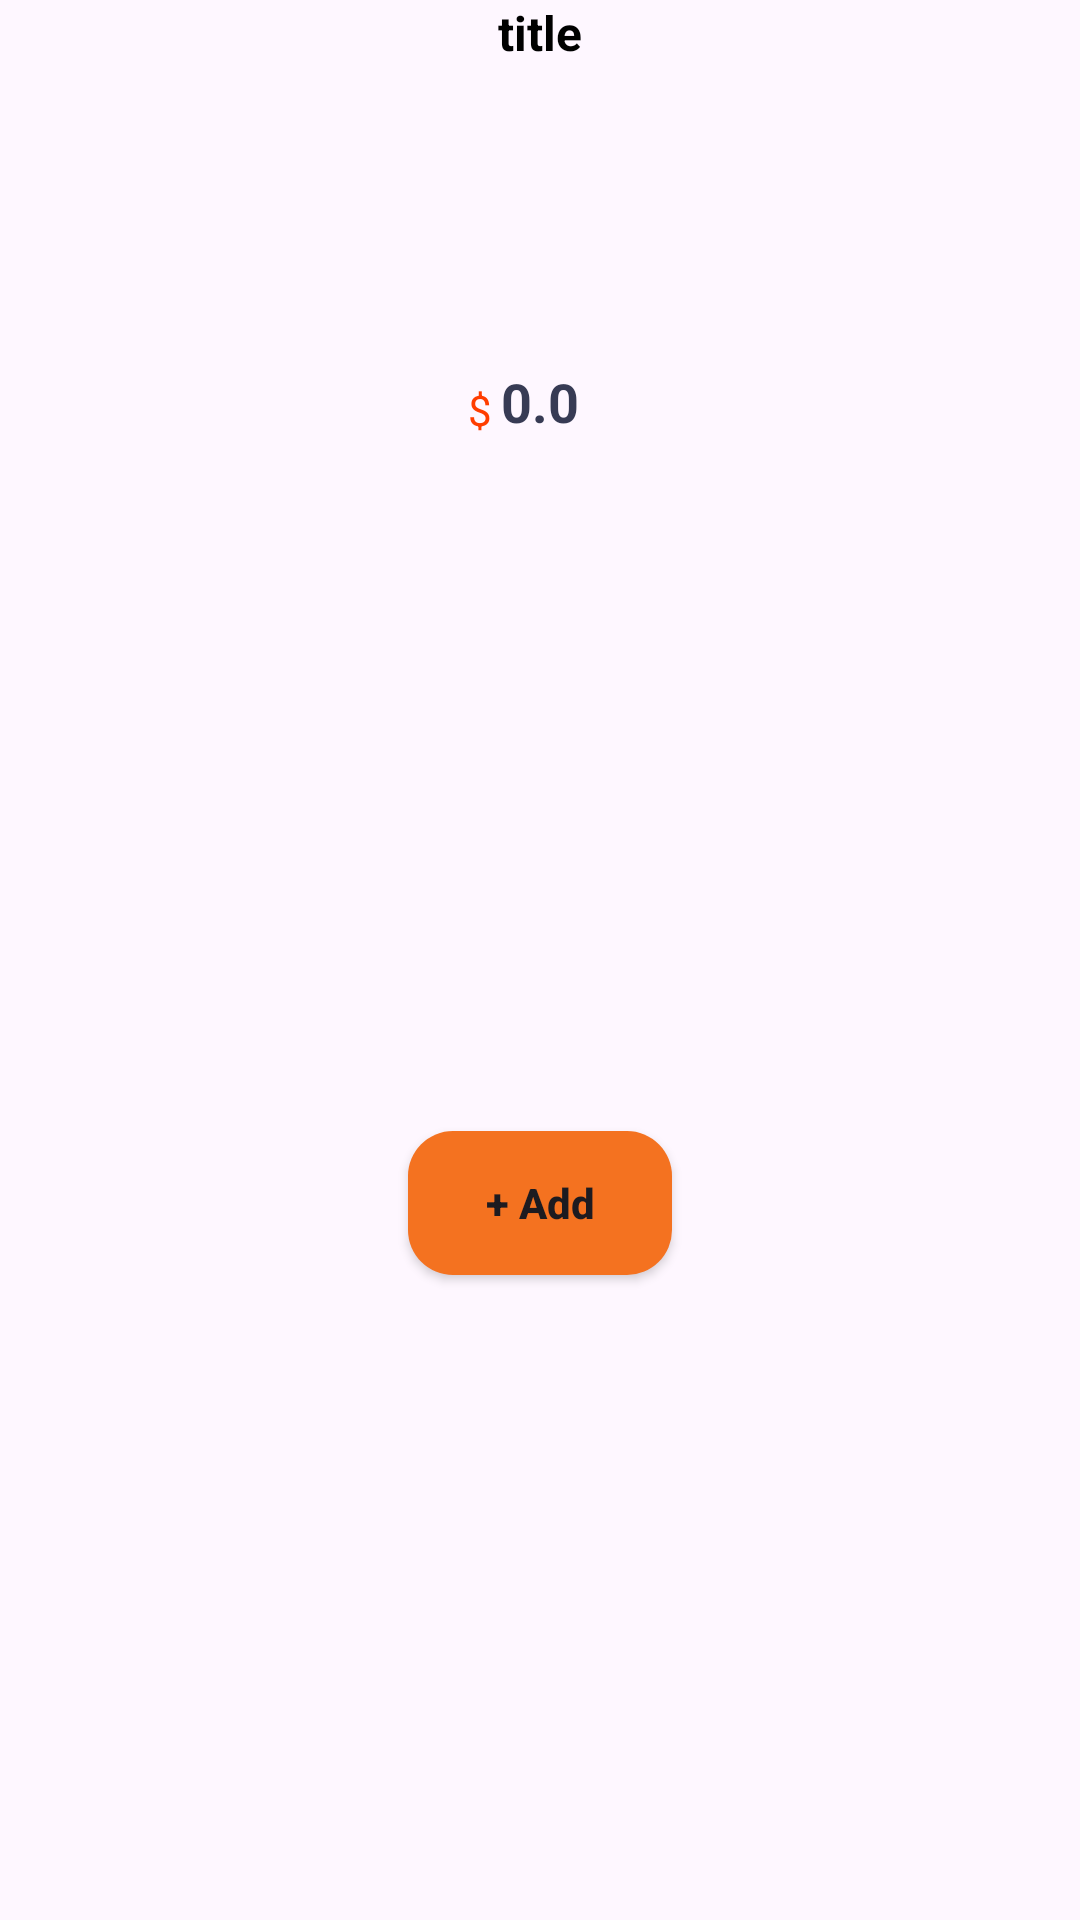

Produce the Android XML layout that renders to this screen, including the resource entries it uses.
<!-- AndroidManifest.xml: application theme Theme.AutoBackgroundChanger -->
<!-- res/layout/food_item.xml -->
<?xml version="1.0" encoding="utf-8"?>
<androidx.constraintlayout.widget.ConstraintLayout xmlns:android="http://schemas.android.com/apk/res/android"
    android:layout_width="wrap_content"
    android:layout_height="wrap_content"
    xmlns:app="http://schemas.android.com/apk/res-auto">

    <androidx.constraintlayout.widget.ConstraintLayout
        android:layout_width="match_parent"
        android:layout_height="match_parent">

        <TextView
            android:id="@+id/txtTitle"
            android:layout_width="wrap_content"
            android:layout_height="wrap_content"
            android:text="title"
            android:textColor="@color/black"
            android:textSize="16sp"
            android:textStyle="bold"
            app:layout_constraintEnd_toEndOf="parent"
            app:layout_constraintStart_toStartOf="parent"
            app:layout_constraintTop_toTopOf="parent" />

        <ImageView
            android:id="@+id/imgFood"
            android:layout_width="wrap_content"
            android:layout_height="100dp"
            app:layout_constraintEnd_toEndOf="parent"
            app:layout_constraintStart_toStartOf="parent"
            app:layout_constraintTop_toBottomOf="@+id/txtTitle"
            app:srcCompat="@drawable/pop_1" />

        <TextView
            android:id="@+id/fee"
            android:layout_width="wrap_content"
            android:layout_height="wrap_content"
            android:text="0.0"
            android:textColor="#373b54"
            android:textSize="18sp"
            android:textStyle="bold"
            app:layout_constraintEnd_toEndOf="@+id/imgFood"
            app:layout_constraintHorizontal_bias="0.486"
            app:layout_constraintStart_toStartOf="@+id/imgFood"
            app:layout_constraintTop_toBottomOf="@+id/imgFood" />

        <TextView
            android:id="@+id/textView12"
            android:layout_width="wrap_content"
            android:layout_height="wrap_content"
            android:layout_marginEnd="3dp"
            android:text="$"
            android:textColor="#ff3d00"
            android:textSize="14sp"
            app:layout_constraintBottom_toBottomOf="@+id/fee"
            app:layout_constraintEnd_toStartOf="@+id/fee"
            app:layout_constraintTop_toTopOf="@+id/fee"
            app:layout_constraintVertical_bias="1.0" />

        <Button
            android:id="@+id/btnAdd"
            android:layout_width="wrap_content"
            android:layout_height="wrap_content"
            android:layout_marginTop="16dp"
            android:background="@drawable/orange_button"
            android:text="+ Add"
            android:textAllCaps="false"
            android:textStyle="bold"
            app:layout_constraintBottom_toBottomOf="parent"
            app:layout_constraintEnd_toEndOf="parent"
            app:layout_constraintStart_toStartOf="parent"
            app:layout_constraintTop_toBottomOf="@+id/fee" />
    </androidx.constraintlayout.widget.ConstraintLayout>

</androidx.constraintlayout.widget.ConstraintLayout>
<!-- resources referenced by this layout -->
<resources>
  <color name="black">#FF000000</color>
  <!-- drawable orange_button (drawable) -->
  <?xml version="1.0" encoding="utf-8"?>
  <selector xmlns:android="http://schemas.android.com/apk/res/android">
      <item>
          <shape android:shape="rectangle">
              <corners android:radius="15dp" />
              <solid android:color="#f47220" />
          </shape>
      </item>
  </selector>
  <style name="Theme.AutoBackgroundChanger" parent="Base.Theme.AutoBackgroundChanger" />
  <style name="Base.Theme.AutoBackgroundChanger" parent="Theme.Material3.DayNight.NoActionBar">
          
          
      </style>
</resources>
